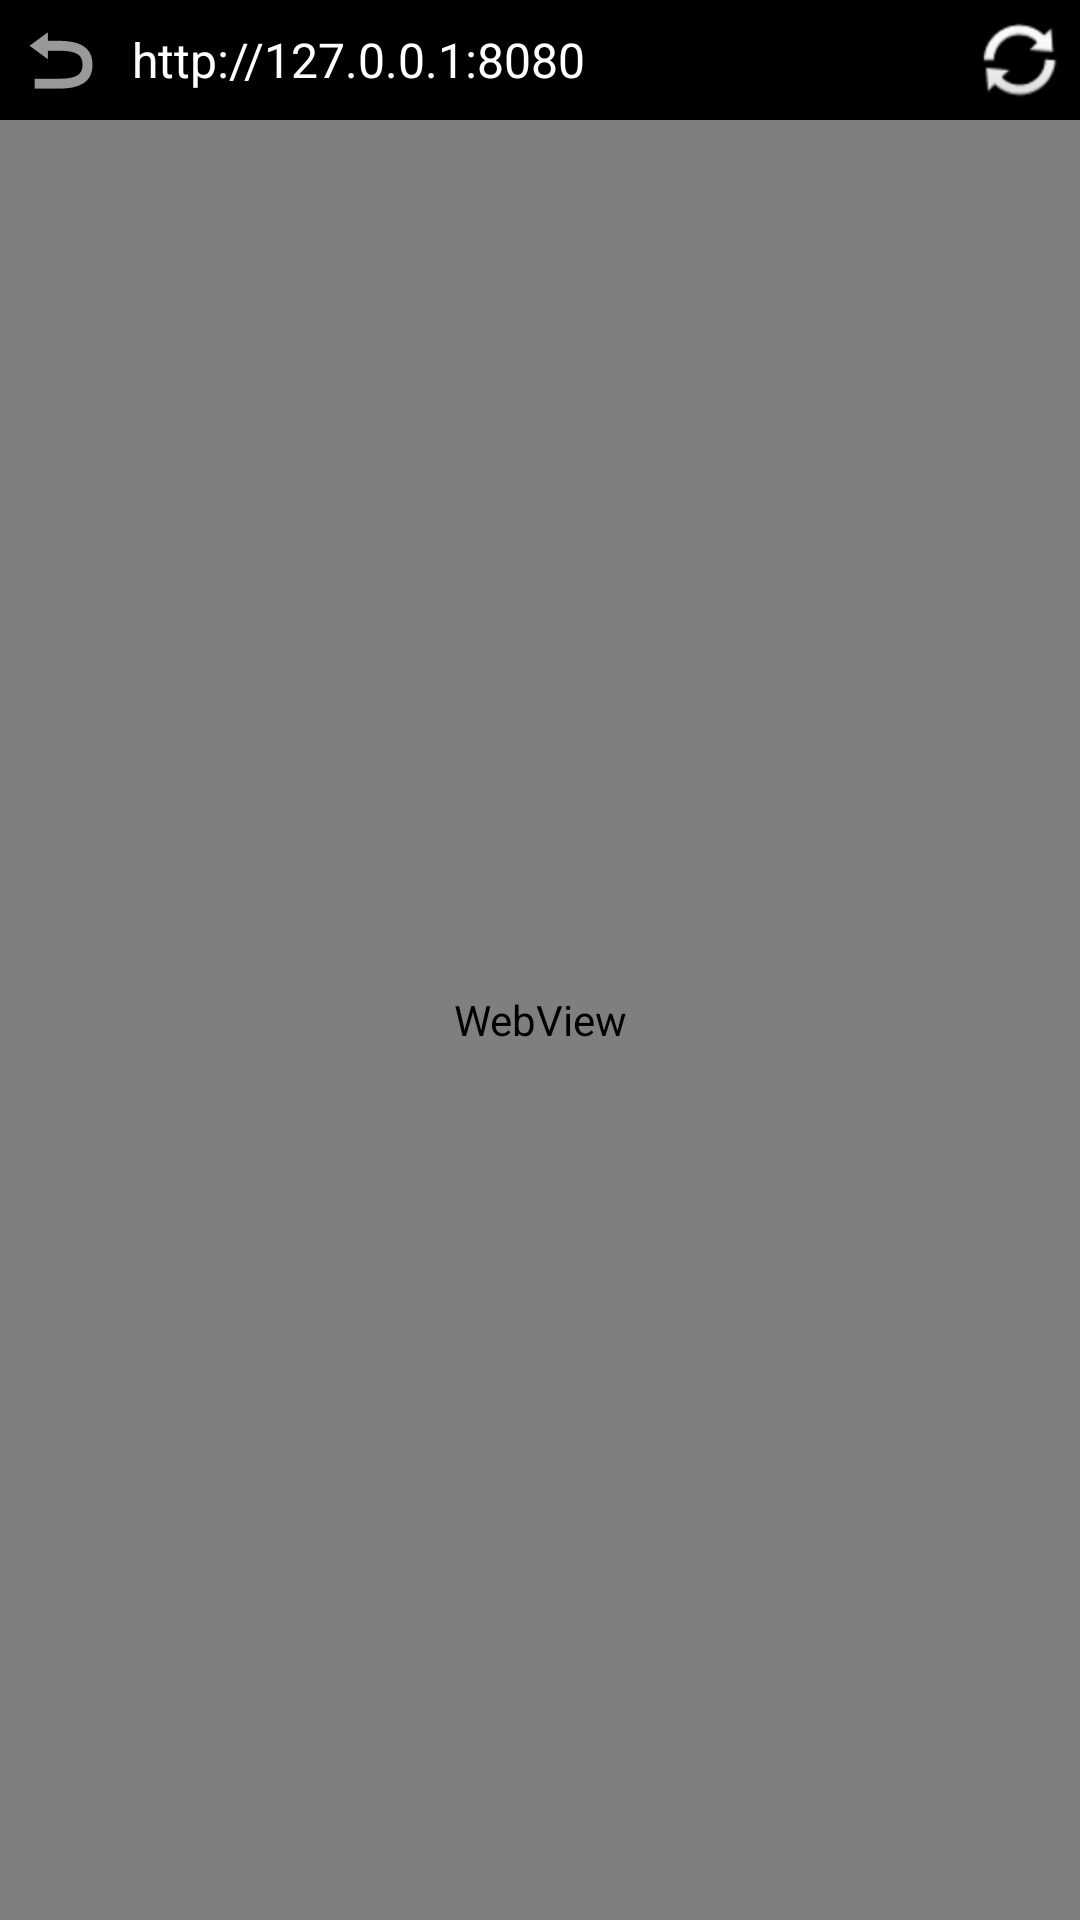

Produce the Android XML layout that renders to this screen, including the resource entries it uses.
<!-- AndroidManifest.xml: application theme Theme.WorkdayAlarmClock -->
<!-- res/layout/activity_web.xml -->
<?xml version="1.0" encoding="utf-8"?>
<LinearLayout xmlns:android="http://schemas.android.com/apk/res/android"
    android:layout_width="match_parent"
    android:layout_height="match_parent"
    android:focusable="true"
    android:focusableInTouchMode="true"
    android:orientation="vertical">

    <LinearLayout
        android:layout_width="match_parent"
        android:layout_height="40dp"
        android:background="#FF000000"
        android:gravity="center_vertical"
        android:orientation="horizontal">

        <ImageButton
            android:id="@+id/btn_web_back"
            android:layout_width="40dp"
            android:layout_height="match_parent"
            android:background="?attr/selectableItemBackgroundBorderless"
            android:contentDescription="返回"
            android:src="@android:drawable/ic_menu_revert" />

        <TextView
            android:id="@+id/tv_web_title"
            android:layout_width="0dp"
            android:layout_height="match_parent"
            android:layout_weight="1"
            android:ellipsize="end"
            android:gravity="center_vertical"
            android:paddingStart="4dp"
            android:paddingEnd="4dp"
            android:singleLine="true"
            android:text="http://127.0.0.1:8080"
            android:textColor="@android:color/white"
            android:textSize="16sp" />

        <EditText
            android:id="@+id/et_web_address"
            android:layout_width="0dp"
            android:layout_height="match_parent"
            android:layout_weight="1"
            android:background="@android:color/transparent"
            android:ellipsize="end"
            android:gravity="center_vertical"
            android:imeOptions="actionGo"
            android:inputType="textUri|textNoSuggestions"
            android:paddingStart="4dp"
            android:paddingEnd="4dp"
            android:selectAllOnFocus="true"
            android:singleLine="true"
            android:text="http://127.0.0.1:8080"
            android:textColor="@android:color/white"
            android:textColorHint="#CCFFFFFF"
            android:textSize="16sp"
            android:visibility="gone" />

        <ImageButton
            android:id="@+id/btn_web_refresh"
            android:layout_width="40dp"
            android:layout_height="match_parent"
            android:background="?attr/selectableItemBackgroundBorderless"
            android:contentDescription="刷新"
            android:src="@android:drawable/ic_popup_sync" />
    </LinearLayout>

    <ProgressBar
        android:id="@+id/web_progress"
        style="?android:attr/progressBarStyleHorizontal"
        android:layout_width="match_parent"
        android:layout_height="3dp"
        android:max="100"
        android:visibility="gone" />

    <WebView
        android:id="@+id/web_view"
        android:layout_width="match_parent"
        android:layout_height="0dp"
        android:layout_weight="1" />
</LinearLayout>
<!-- resources referenced by this layout -->
<resources>
  <style name="Theme.WorkdayAlarmClock" parent="Theme.MaterialComponents.DayNight.NoActionBar">
          
          <item name="colorPrimary">@color/colorPrimary</item>
          <item name="colorPrimaryVariant">@color/black</item>
          <item name="colorOnPrimary">@color/white</item>
          
          <item name="colorSecondary">@color/teal_200</item>
          <item name="colorSecondaryVariant">@color/teal_700</item>
          <item name="colorOnSecondary">@color/black</item>
          
          <item name="android:statusBarColor" tools:targetApi="l">?attr/colorPrimaryVariant</item>
          
          <item name="android:windowBackground">@color/white</item>
          <item name="android:textColor">@color/black</item>
      </style>
  <color name="colorPrimary">#429BDF</color>
  <color name="black">#FF000000</color>
  <color name="white">#FFFFFFFF</color>
  <color name="teal_200">#039BDF</color>
  <color name="teal_700">#019BDF</color>
</resources>
